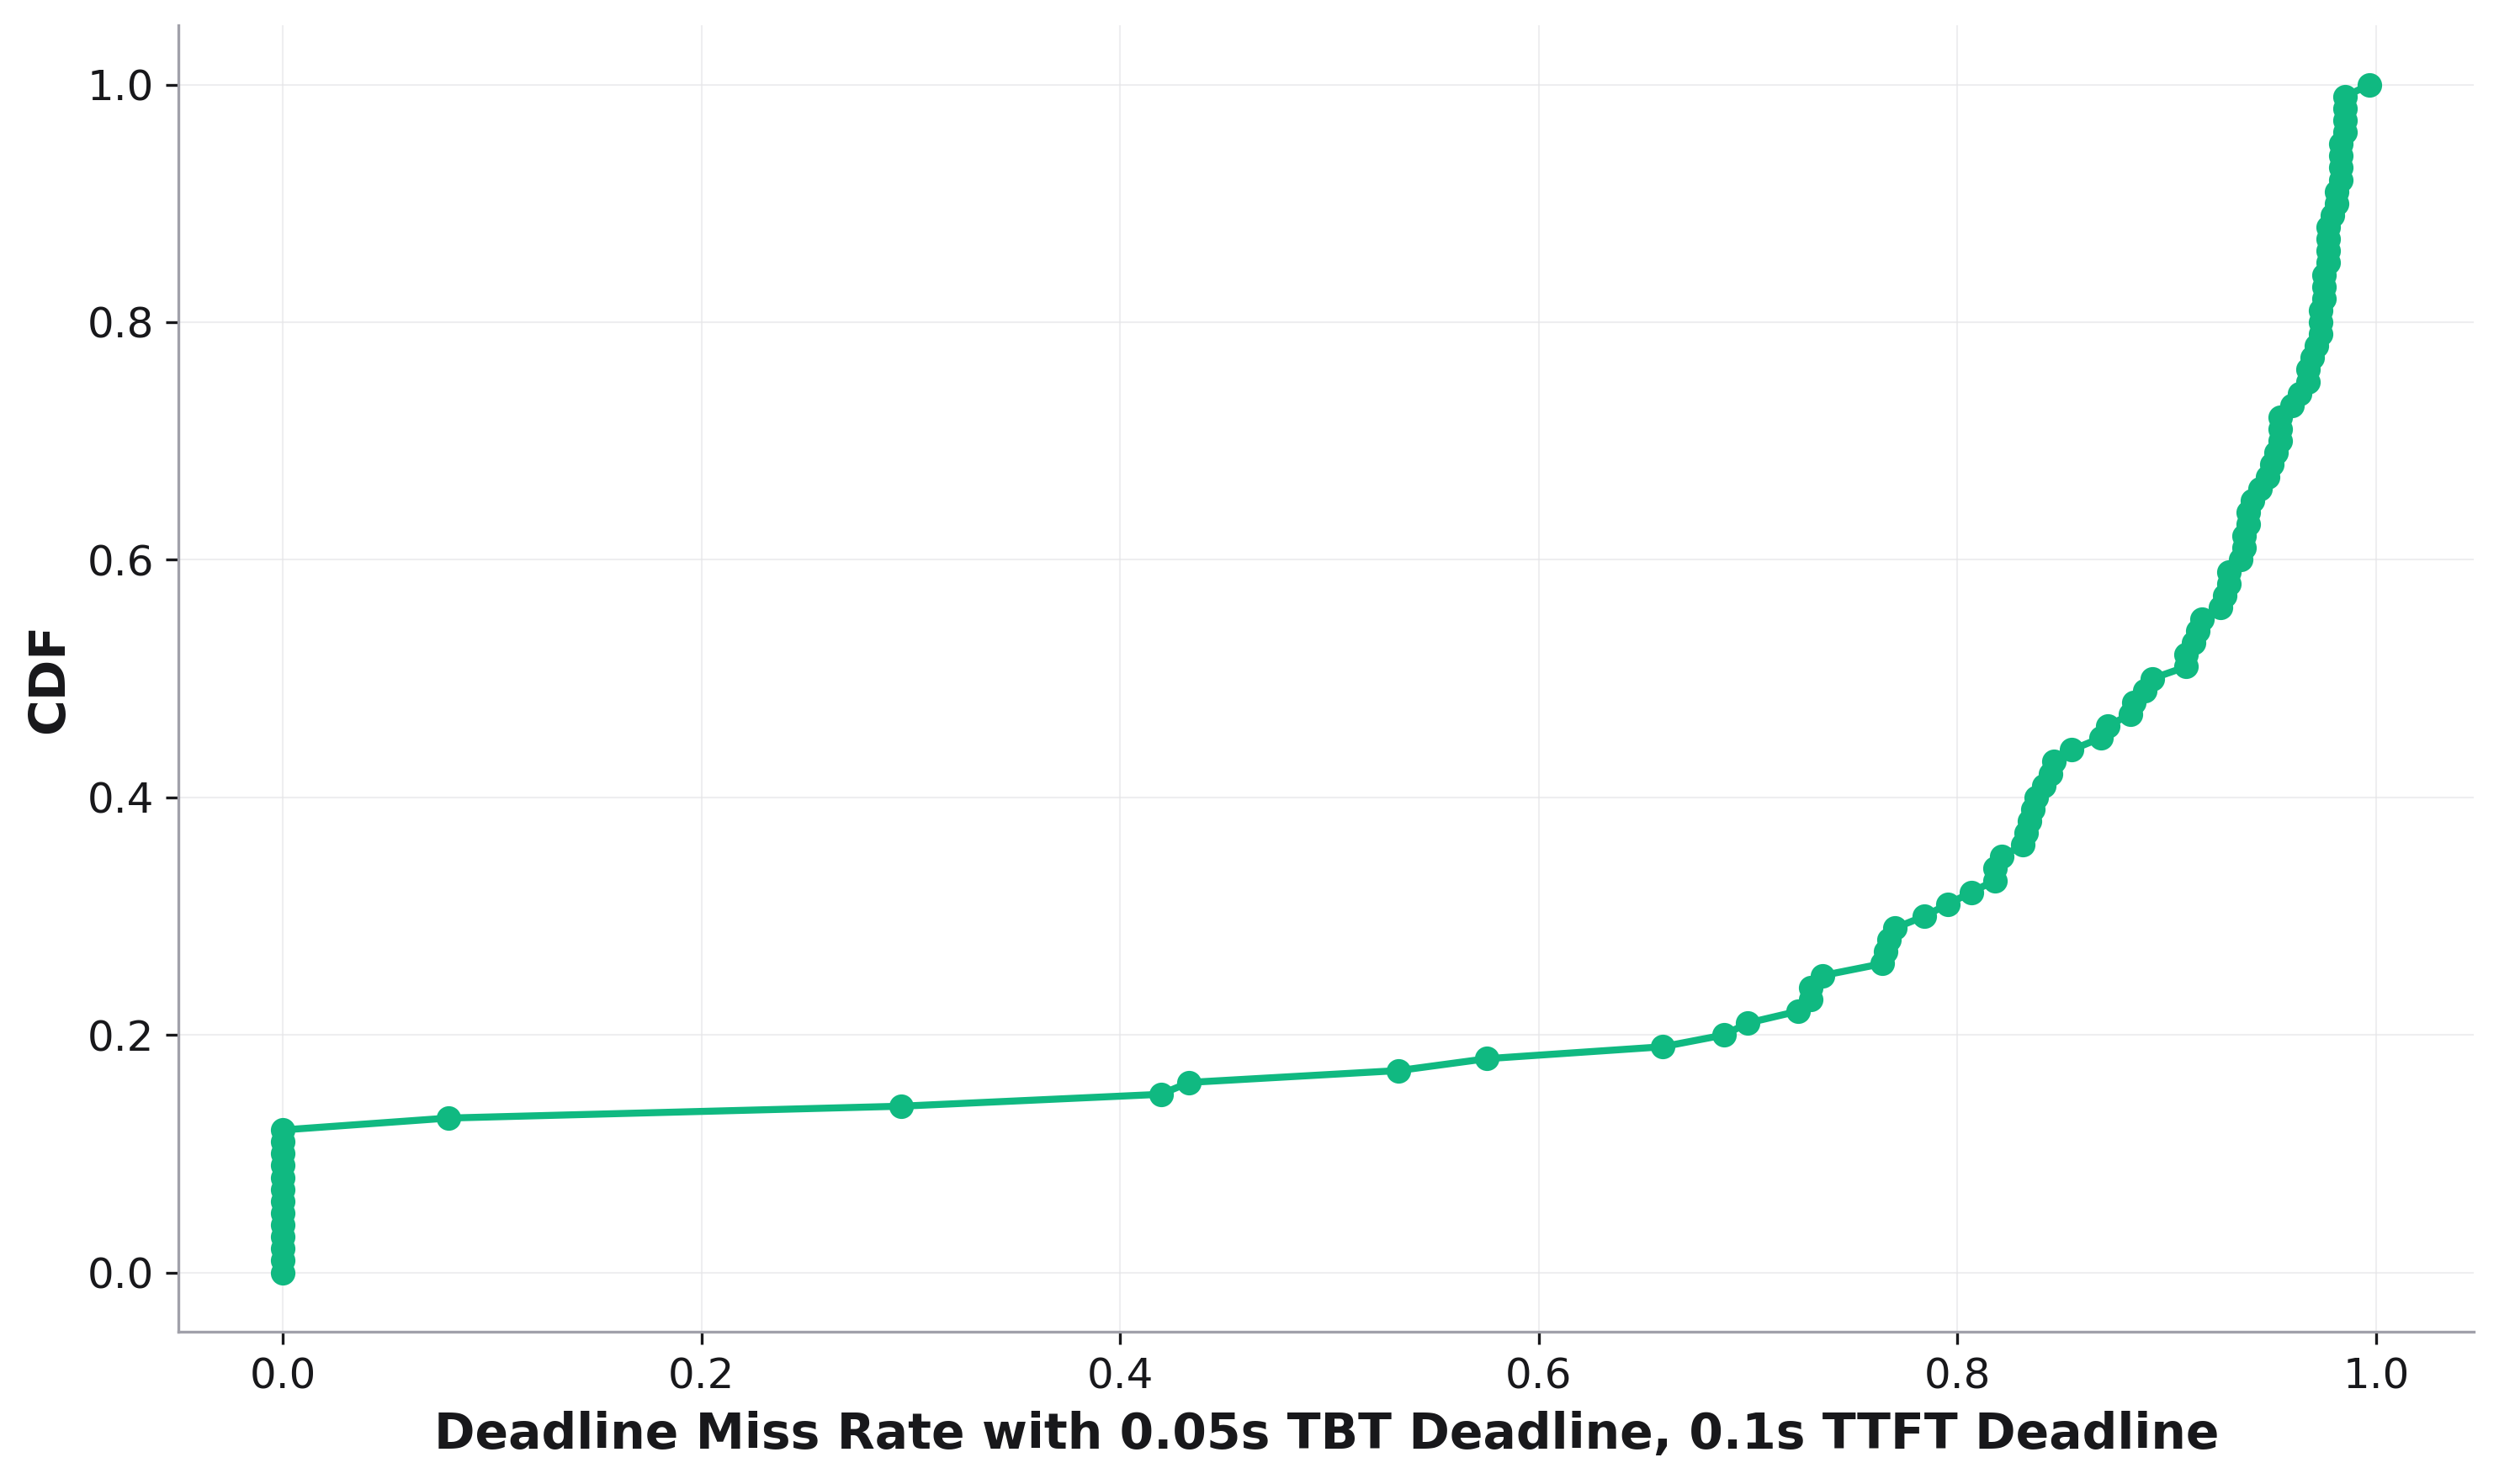

The file beside this chart, header and first rows:
, cdf, Deadline Miss Rate with 0.05s TBT Deadli…
0, 0.0, 0.0
1, 0.01, 0.0
2, 0.02, 0.0
3, 0.03, 0.0
4, 0.04, 0.0
5, 0.05, 0.0
6, 0.06, 0.0
7, 0.07, 0.0
8, 0.08, 0.0
9, 0.09, 0.0
10, 0.1, 0.0
11, 0.11, 0.0
12, 0.12, 0.0
13, 0.13, 0.0791
14, 0.14, 0.2955
15, 0.15, 0.4194
16, 0.16, 0.433
17, 0.17, 0.5331
18, 0.18, 0.5752
19, 0.19, 0.659
20, 0.2, 0.6887
21, 0.21, 0.6998
22, 0.22, 0.724
23, 0.23, 0.7298
24, 0.24, 0.7298
25, 0.25, 0.7357
26, 0.26, 0.7641
27, 0.27, 0.7657
28, 0.28, 0.7672
29, 0.29, 0.7703
30, 0.3, 0.7843
31, 0.31, 0.7953
32, 0.32, 0.8065
33, 0.33, 0.8179
34, 0.34, 0.8179
35, 0.35, 0.8212
36, 0.36, 0.8311
37, 0.37, 0.8328
38, 0.38, 0.8344
39, 0.39, 0.8361
40, 0.4, 0.8378
41, 0.41, 0.8411
42, 0.42, 0.8445
43, 0.43, 0.8462
44, 0.44, 0.8547
45, 0.45, 0.8685
46, 0.46, 0.872
47, 0.47, 0.8825
48, 0.48, 0.8843
49, 0.49, 0.8896
50, 0.5, 0.8932
51, 0.51, 0.9094
52, 0.52, 0.9094
53, 0.53, 0.913
54, 0.54, 0.9148
55, 0.55, 0.9167
56, 0.56, 0.9259
57, 0.57, 0.9277
58, 0.58, 0.9296
59, 0.59, 0.9296
... 41 more rows
